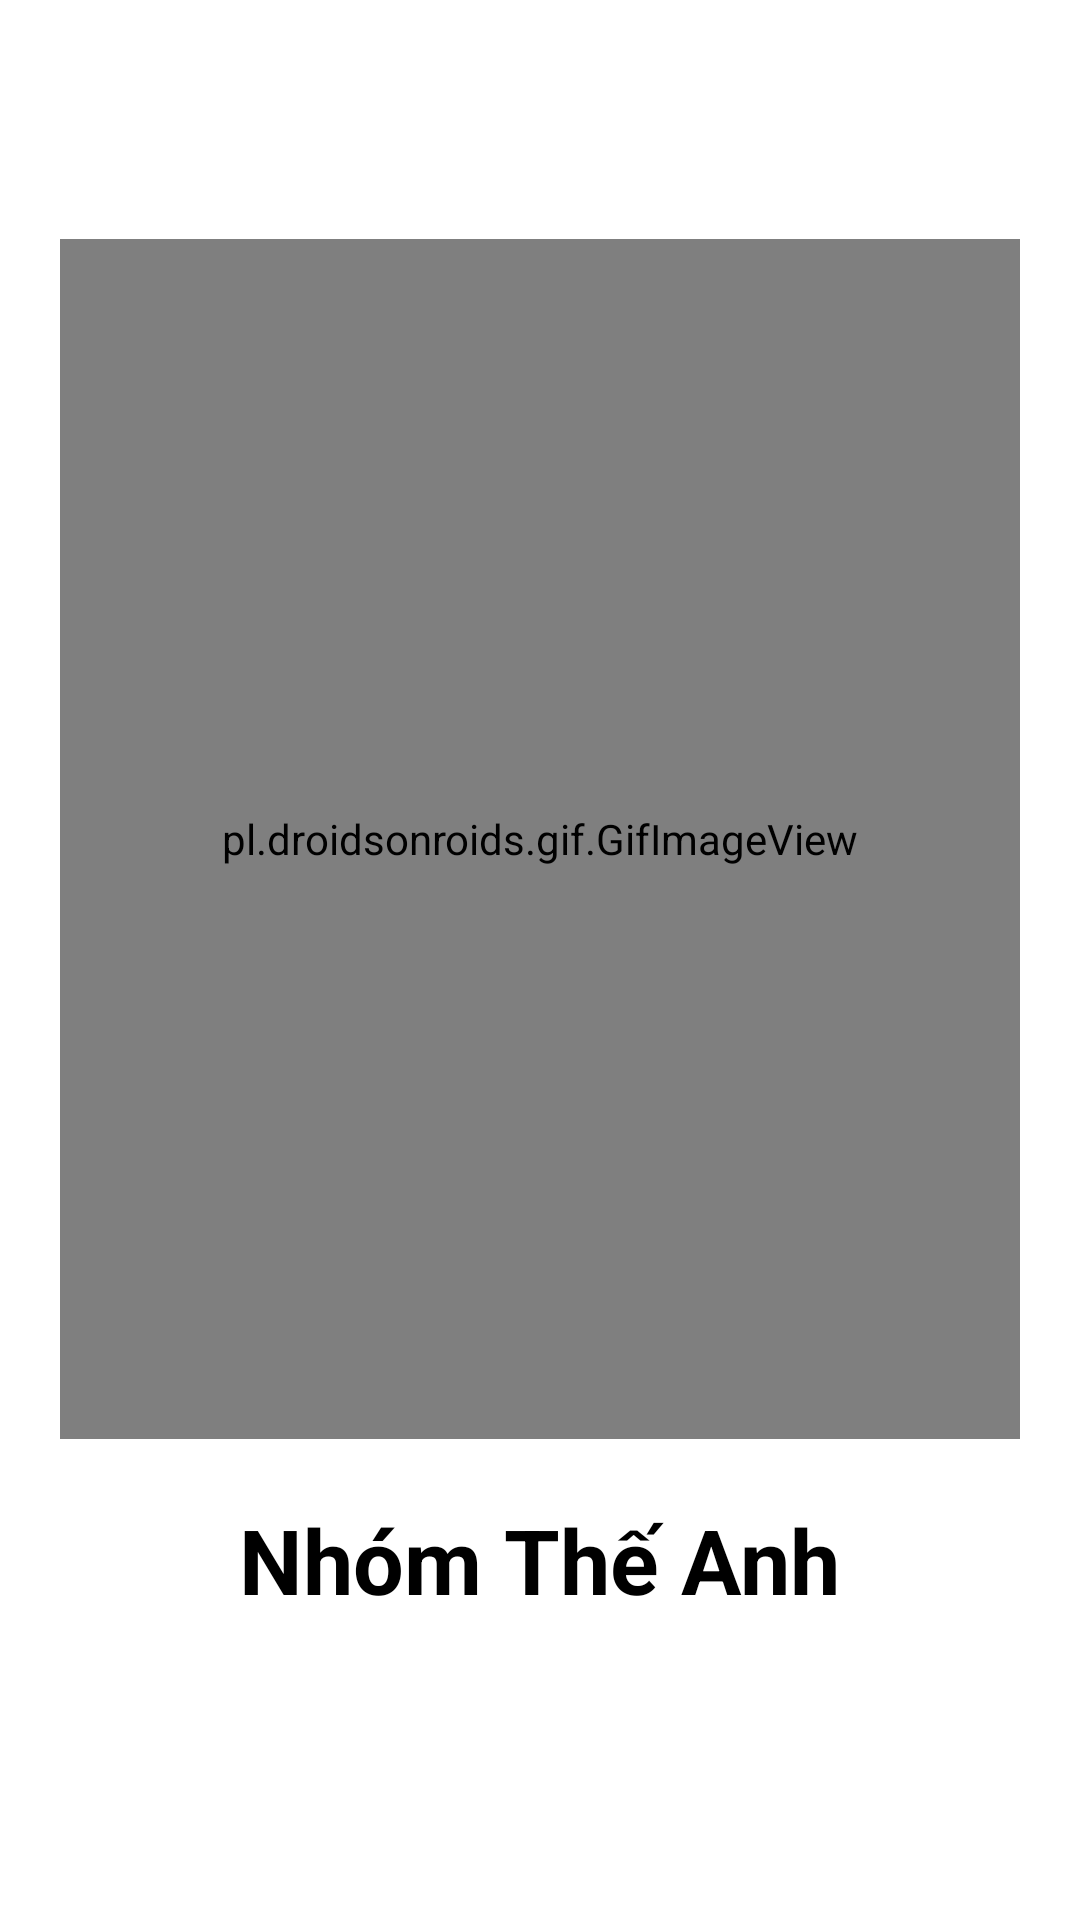

Write the Android layout XML for this screen, with the resource values it uses.
<!-- AndroidManifest.xml: application theme Theme.BTLApplication -->
<!-- res/layout/activity_splash.xml -->
<?xml version="1.0" encoding="utf-8"?>
<LinearLayout xmlns:android="http://schemas.android.com/apk/res/android"
    xmlns:app="http://schemas.android.com/apk/res-auto"
    xmlns:tools="http://schemas.android.com/tools"
    android:layout_width="match_parent"
    android:layout_height="match_parent"
    tools:context=".View.SplashActivity"
    android:orientation="vertical"
    android:gravity="center"
    android:background="@color/white"
    android:padding="20dp">
    <pl.droidsonroids.gif.GifImageView
        android:layout_width="400dp"
        android:layout_height="400dp"
        android:src="@drawable/ic_home_24"

        />
    <TextView
        android:layout_width="wrap_content"
        android:layout_height="wrap_content"
        android:text="@string/app_name"
        android:textSize="30sp"
        android:textStyle="bold"
        android:layout_margin="20dp"
        android:textColor="@color/black"
        ></TextView>
</LinearLayout>
<!-- resources referenced by this layout -->
<resources>
  <color name="black">#FF000000</color>
  <color name="white">#FFFFFFFF</color>
  <string name="app_name">Nhóm Thế Anh</string>
  <style name="Theme.BTLApplication" parent="Theme.MaterialComponents.DayNight.NoActionBar">
          
          <item name="colorPrimary">@color/purple_500</item>
          <item name="colorPrimaryVariant">@color/purple_700</item>
          <item name="colorOnPrimary">@color/white</item>
          
          <item name="colorSecondary">@color/teal_200</item>
          <item name="colorSecondaryVariant">@color/teal_700</item>
          <item name="colorOnSecondary">@color/black</item>
          
          <item name="android:statusBarColor" tools:targetApi="l">?attr/colorPrimaryVariant</item>
          
      </style>
  <color name="purple_500">#FF6200EE</color>
  <color name="purple_700">#FF3700B3</color>
  <color name="teal_200">#FF03DAC5</color>
  <color name="teal_700">#FF018786</color>
</resources>
